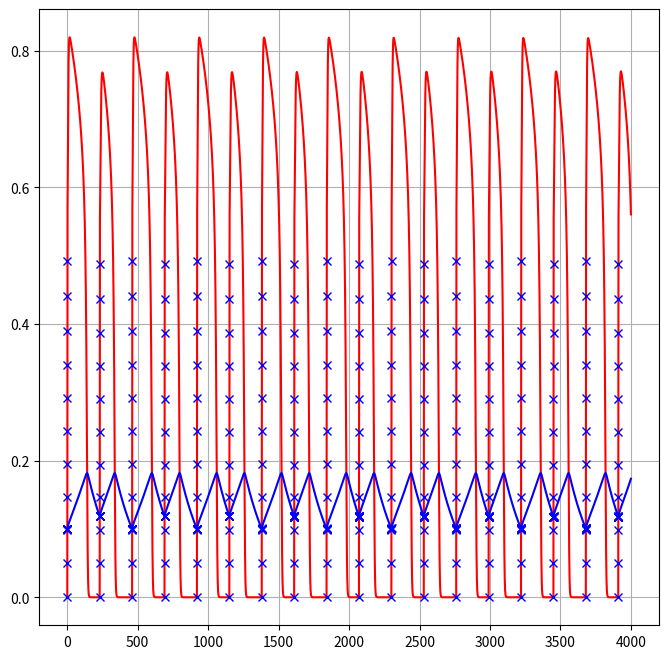
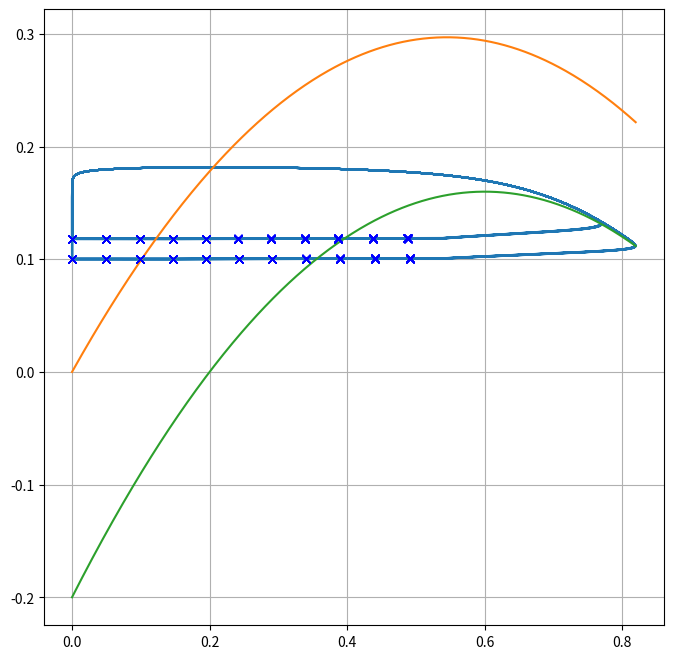

These charts were generated, in order, by the following Python code:
import matplotlib.pyplot as plt
import math
import numpy as np

version = 0

# Differential Equation Parameters

if version == 0:
    mu = 1
    alpha = 0.2
    beta = 1.09
    eps = 0.005

if version == 4:
    alpha = 0.1
    gamma = 1
    beta = 0.3
    eps = 0.05
    delta = 0.07

# Stimulation Parameters
I_stim = 0.5
T = 230
duration = 1

t_start = 0
stimulation_on = True

# Time Parameters
dt = 0.1
t_f = 4000
n = int(np.ceil(t_f / dt))

# Initial Conditions and Variables Storage Arrays
v_0 = 0
w_0 = 0.1
t_0 = 0
v_val = np.zeros(n + 1)
w_val = np.zeros(n + 1)
t_val = np.zeros(n + 1)
v_val[0] = v_0
w_val[0] = w_0
t_val[0] = t_0


intersect = []

def v_diff(v, w, t):
    I = 0
    if t % T <= duration and t >= t_start and stimulation_on == True:
        I = I_stim
        intersect.append([t,v,w])
    if version == 0:
        return mu * v * (1 - v) * (v - alpha) - v * w + I
    if version == 4:
        return v * (1 - v) * (v - alpha) - w + I

def w_diff(v, w):
    if version == 0:
        return eps * (v * (beta - v) - w)
    if version == 4:
        return eps * (beta * v - gamma * w - delta)

def step(v, w, t, dt):
    v += v_diff(v, w, t) * dt
    w += w_diff(v, w) * dt
    t += dt
    return v, w, round(t,1)

for i in range(n):
    v_0, w_0, t_0 = step(v_0, w_0, t_0, dt)
    v_val[i+1] = v_0
    w_val[i+1] = w_0
    t_val[i+1] = t_0

v_null = np.linspace(min(v_val), max(v_val), 500)
print(min(v_val), max(v_val))
if version == 0:
    w_null_1 = list(v*(beta-v) for v in v_null)
    w_null_2 = list(mu*(1-v)*(v-alpha) for v in v_null)
if version == 4:
    w_null_1 = list((beta * v - delta)/gamma for v in v_null)
    w_null_2 = list(v * (1 - v) * (v - alpha) for v in v_null)

graph = True

plt.figure(figsize=(8, 8))
plt.plot(t_val, v_val, marker='', linestyle='-', color='r')
plt.plot(t_val, w_val, marker='', linestyle='-', color='b')
plt.plot(list(i[0] for i in intersect), list(i[1] for i in intersect), marker='x', linestyle='', color='b')
plt.plot(list(i[0] for i in intersect), list(i[2] for i in intersect), marker='x', linestyle='', color='b')
# plt.plot([t_val[0],t_val[-1]], [v_bar,v_bar], marker='', linestyle='-')
# plt.plot(t_intersect, list(v_bar for i in range(len(t_intersect))), marker='o', linestyle = '')
plt.grid(True)
plt.show()

plt.figure(figsize=(8, 8))
plt.plot(v_val, w_val, marker='', linestyle='-')
plt.plot(v_null, w_null_1, marker='', linestyle='-')
plt.plot(v_null, w_null_2, marker='', linestyle='-')
plt.plot(list(i[1] for i in intersect), list(i[2] for i in intersect), marker='x', linestyle='', color='b')
plt.grid(True)
plt.show()


# IPY widgets